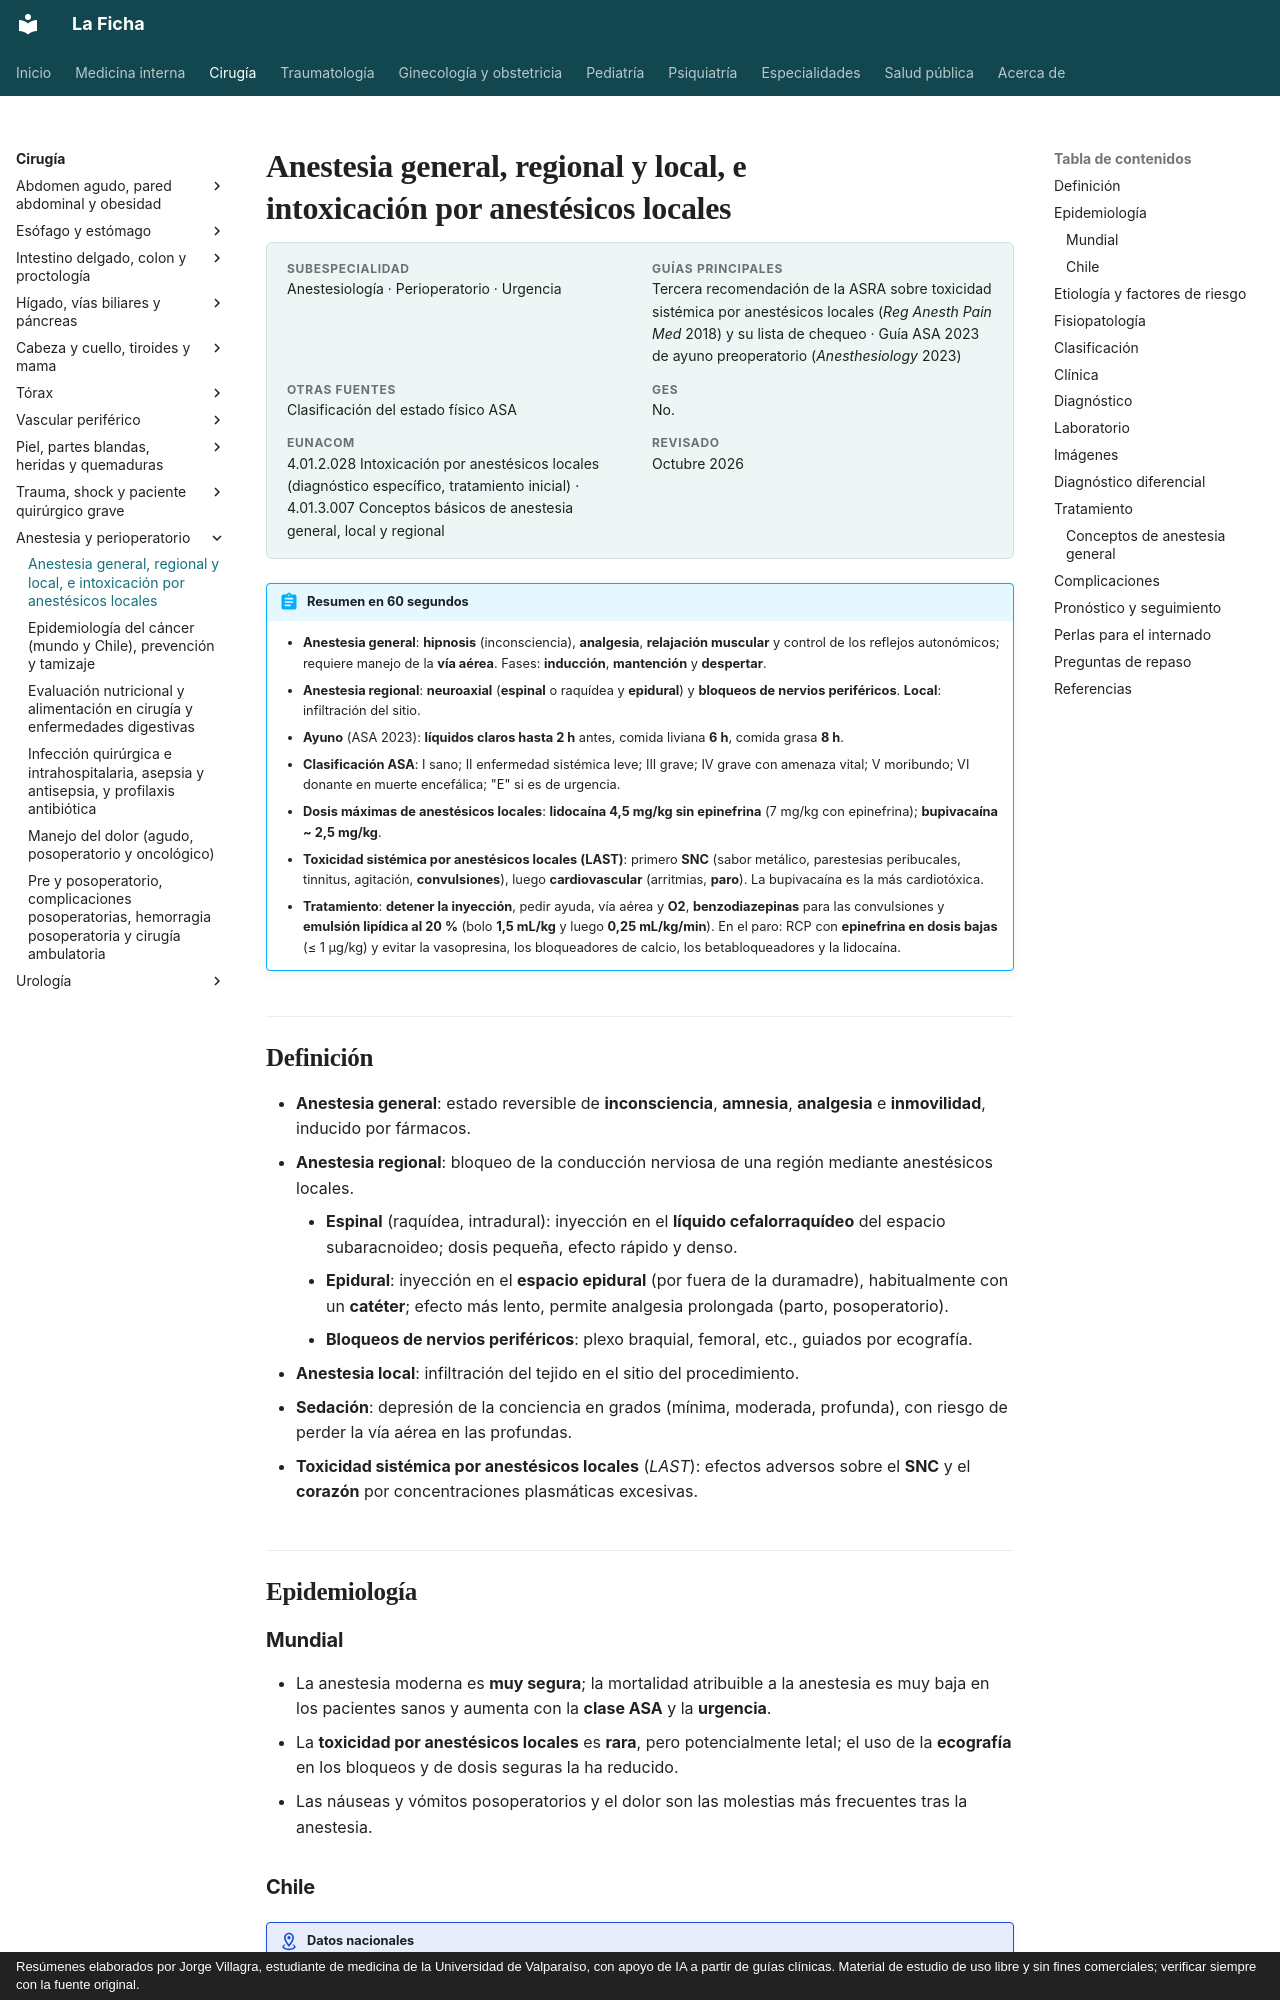

repository: jorgevillagrareyes-dotcom/Medicina-interna · page: cirugia/anestesia-y-perioperatorio/anestesia-y-anestesicos-locales.html · generator: mkdocs · copyright: Resúmenes elaborados por Jorge Villagra, estudiante de medicina de la Universidad de Valparaíso, con apoyo de IA a partir de guías clínicas. Material de estudio de uso libre y sin fines comerciales; verificar siempre con la fuente original.

---
tags:
  - Cirugía
  - Urgencia
---

# Anestesia general, regional y local, e intoxicación por anestésicos locales

<div class="ficha" markdown>

**Subespecialidad**
Anestesiología · Perioperatorio · Urgencia

**Guías principales**
Tercera recomendación de la ASRA sobre toxicidad sistémica por anestésicos locales (*Reg Anesth Pain Med* 2018) y su lista de chequeo · Guía ASA 2023 de ayuno preoperatorio (*Anesthesiology* 2023)

**Otras fuentes**
Clasificación del estado físico ASA

**GES**
No.

**EUNACOM**
4.01.2.028 Intoxicación por anestésicos locales (diagnóstico específico, tratamiento inicial) · 4.01.3.007 Conceptos básicos de anestesia general, local y regional

**Revisado**
Octubre 2026

</div>

!!! abstract "Resumen en 60 segundos"
    - **Anestesia general**: **hipnosis** (inconsciencia), **analgesia**, **relajación muscular** y control de los reflejos autonómicos; requiere manejo de la **vía aérea**. Fases: **inducción**, **mantención** y **despertar**.
    - **Anestesia regional**: **neuroaxial** (**espinal** o raquídea y **epidural**) y **bloqueos de nervios periféricos**. **Local**: infiltración del sitio.
    - **Ayuno** (ASA 2023): **líquidos claros hasta 2 h** antes, comida liviana **6 h**, comida grasa **8 h**.
    - **Clasificación ASA**: I sano; II enfermedad sistémica leve; III grave; IV grave con amenaza vital; V moribundo; VI donante en muerte encefálica; "E" si es de urgencia.
    - **Dosis máximas de anestésicos locales**: **lidocaína 4,5 mg/kg sin epinefrina** (7 mg/kg con epinefrina); **bupivacaína ~ 2,5 mg/kg**.
    - **Toxicidad sistémica por anestésicos locales (LAST)**: primero **SNC** (sabor metálico, parestesias peribucales, tinnitus, agitación, **convulsiones**), luego **cardiovascular** (arritmias, **paro**). La bupivacaína es la más cardiotóxica.
    - **Tratamiento**: **detener la inyección**, pedir ayuda, vía aérea y **O2**, **benzodiazepinas** para las convulsiones y **emulsión lipídica al 20 %** (bolo **1,5 mL/kg** y luego **0,25 mL/kg/min**). En el paro: RCP con **epinefrina en dosis bajas** (≤ 1 µg/kg) y evitar la vasopresina, los bloqueadores de calcio, los betabloqueadores y la lidocaína.

## Definición

- **Anestesia general**: estado reversible de **inconsciencia**, **amnesia**, **analgesia** e **inmovilidad**, inducido por fármacos.
- **Anestesia regional**: bloqueo de la conducción nerviosa de una región mediante anestésicos locales.
    - **Espinal** (raquídea, intradural): inyección en el **líquido cefalorraquídeo** del espacio subaracnoideo; dosis pequeña, efecto rápido y denso.
    - **Epidural**: inyección en el **espacio epidural** (por fuera de la duramadre), habitualmente con un **catéter**; efecto más lento, permite analgesia prolongada (parto, posoperatorio).
    - **Bloqueos de nervios periféricos**: plexo braquial, femoral, etc., guiados por ecografía.
- **Anestesia local**: infiltración del tejido en el sitio del procedimiento.
- **Sedación**: depresión de la conciencia en grados (mínima, moderada, profunda), con riesgo de perder la vía aérea en las profundas.
- **Toxicidad sistémica por anestésicos locales** (*LAST*): efectos adversos sobre el **SNC** y el **corazón** por concentraciones plasmáticas excesivas.

## Epidemiología
